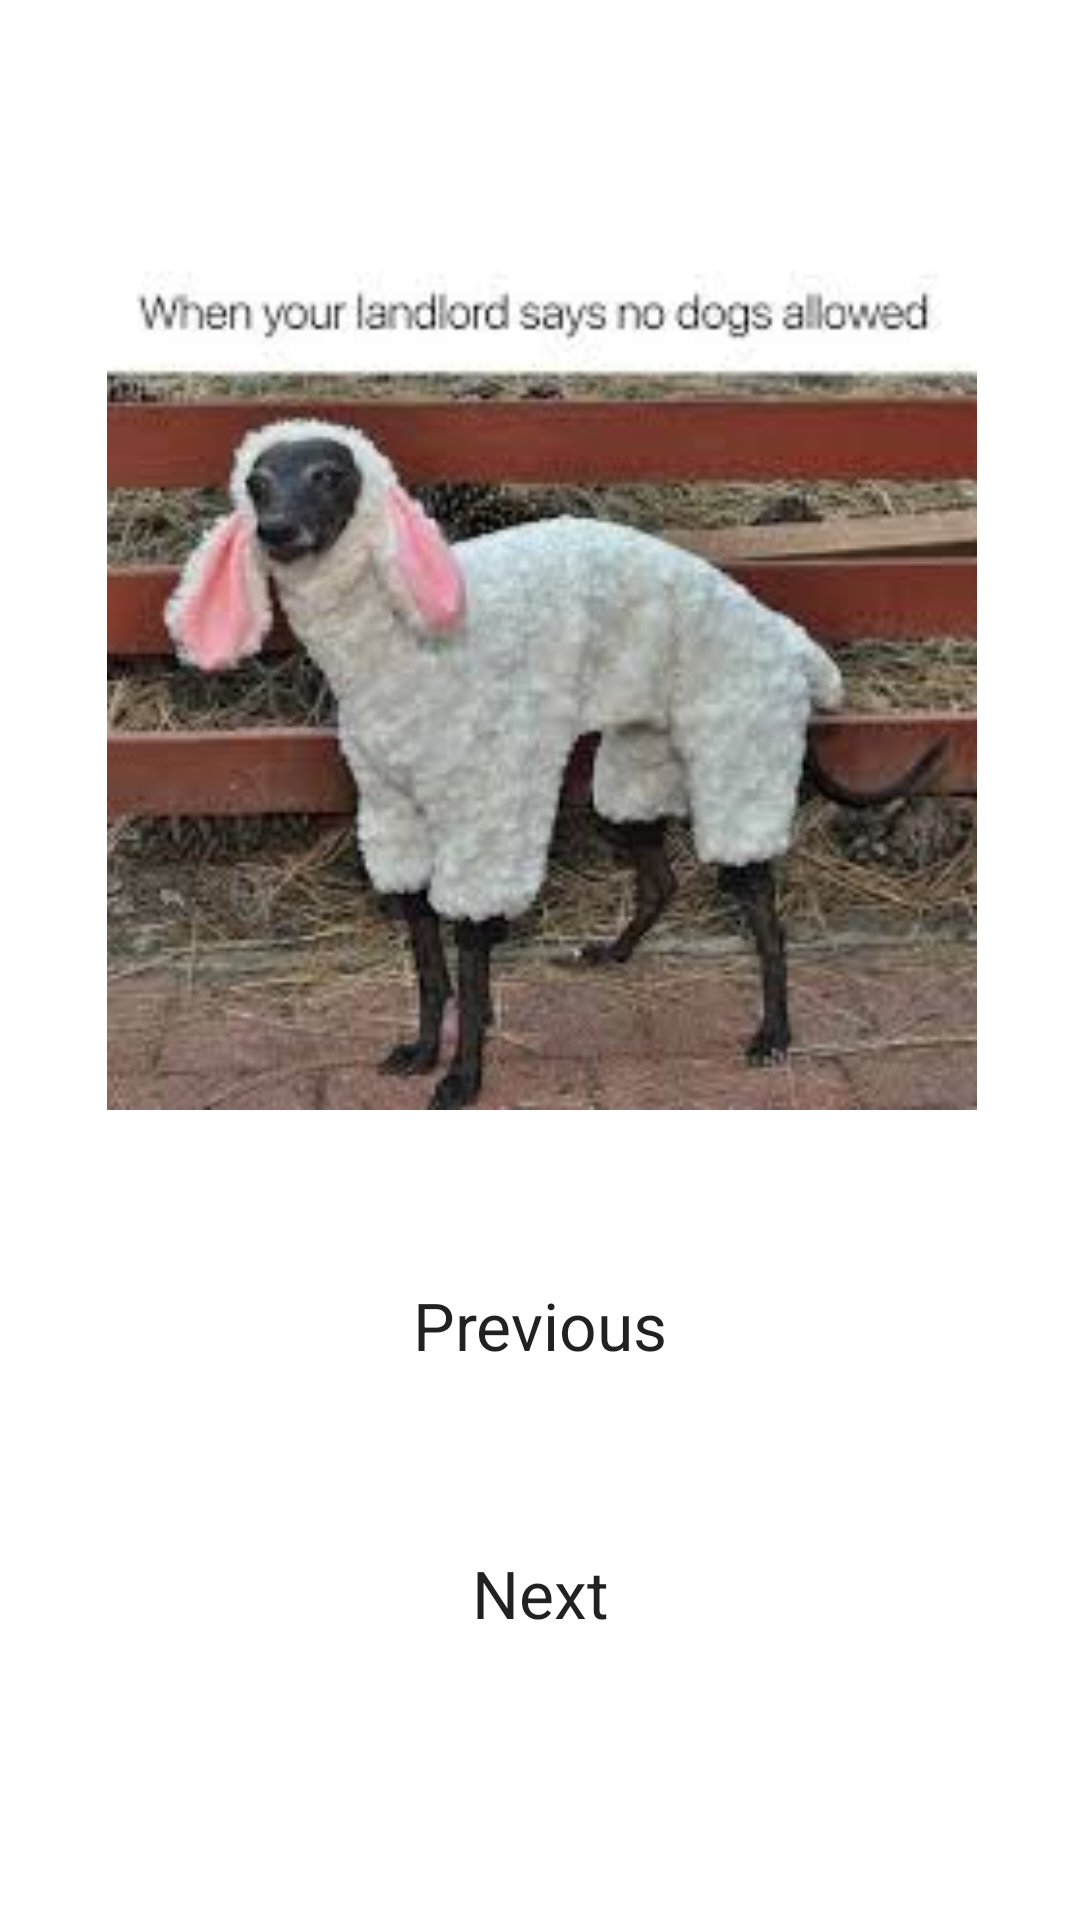

Android layout source for this screen:
<!-- AndroidManifest.xml: application theme Theme.Memess -->
<!-- res/layout/activity_meme3.xml -->
<?xml version="1.0" encoding="utf-8"?>
<androidx.constraintlayout.widget.ConstraintLayout xmlns:android="http://schemas.android.com/apk/res/android"
    xmlns:app="http://schemas.android.com/apk/res-auto"
    xmlns:tools="http://schemas.android.com/tools"
    android:layout_width="match_parent"
    android:layout_height="match_parent"
    tools:context=".Meme3">

    <ImageView
        android:id="@+id/imageView3"
        android:layout_width="365dp"
        android:layout_height="290dp"
        android:layout_marginStart="16dp"
        android:layout_marginTop="80dp"
        android:layout_marginEnd="16dp"
        app:layout_constraintEnd_toEndOf="parent"
        app:layout_constraintStart_toStartOf="parent"
        app:layout_constraintTop_toTopOf="parent"
        app:srcCompat="@drawable/meme6" />

    <TextView
        android:id="@+id/tvPrv"
        android:layout_width="wrap_content"
        android:layout_height="wrap_content"
        android:layout_marginStart="16dp"
        android:layout_marginTop="57dp"
        android:layout_marginEnd="16dp"
        android:text="Previous"
        android:textAppearance="@style/TextAppearance.AppCompat.Large"
        app:layout_constraintEnd_toEndOf="parent"
        app:layout_constraintStart_toStartOf="parent"
        app:layout_constraintTop_toBottomOf="@+id/imageView3" />

    <TextView
        android:id="@+id/tvNx"
        android:layout_width="wrap_content"
        android:layout_height="wrap_content"
        android:layout_marginStart="16dp"
        android:layout_marginTop="60dp"
        android:layout_marginEnd="16dp"
        android:text="Next"
        android:textAppearance="@style/TextAppearance.AppCompat.Large"
        app:layout_constraintEnd_toEndOf="parent"
        app:layout_constraintStart_toStartOf="parent"
        app:layout_constraintTop_toBottomOf="@+id/tvPrv" />
</androidx.constraintlayout.widget.ConstraintLayout>
<!-- resources referenced by this layout -->
<resources>
  <!-- drawable meme6: jpeg bitmap (drawable, 11048 bytes) -->
  <style name="Theme.Memess" parent="Theme.MaterialComponents.DayNight.DarkActionBar">
          
          <item name="colorPrimary">@color/purple_500</item>
          <item name="colorPrimaryVariant">@color/purple_700</item>
          <item name="colorOnPrimary">@color/white</item>
          
          <item name="colorSecondary">@color/teal_200</item>
          <item name="colorSecondaryVariant">@color/teal_700</item>
          <item name="colorOnSecondary">@color/black</item>
          
          <item name="android:statusBarColor">?attr/colorPrimaryVariant</item>
          
      </style>
  <!-- not gathered from this repository: default colours our renderer supplied (Android Studio template values) -->
  <color name="purple_500">#FF6200EE</color>
  <color name="purple_700">#FF3700B3</color>
  <color name="teal_200">#FF03DAC5</color>
  <color name="teal_700">#FF018786</color>
  <color name="black">#FF000000</color>
  <color name="white">#FFFFFFFF</color>
</resources>
